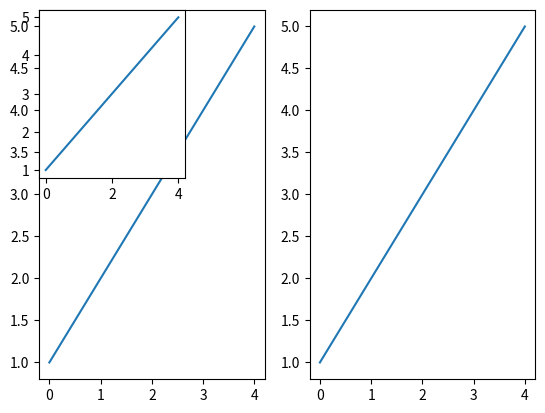
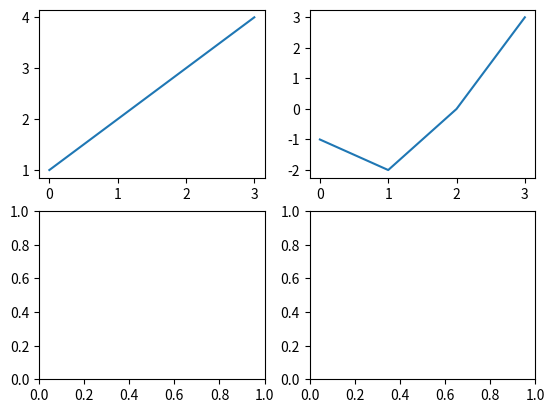

The script that saved these images, in order:


#TODO Отображение нескольких координатных осей в одном окне

import matplotlib.pyplot as plt


#TODO subplot - создает новую ось

plt.subplot(1,2,1)
plt.plot([1,2,3,4,5])
plt.subplot(1,2,2)
plt.plot([1,2,3,4,5])

plt.subplot(2,3,1)
plt.plot([1,2,3,4,5])

#TODO sublots - создает несколько осей

f, p = plt.subplots(2,2)
p[0,0].plot([1,2,3,4])
p[0,1].plot([-1,-2,0,3]) #TODO заполнить определенную ось


#TODO  Способ создания дополнительного окна с помощью функции figure()

a = plt.figure(figsize=(4,7)) #TODO указать размер в дюймах

plt.show()



